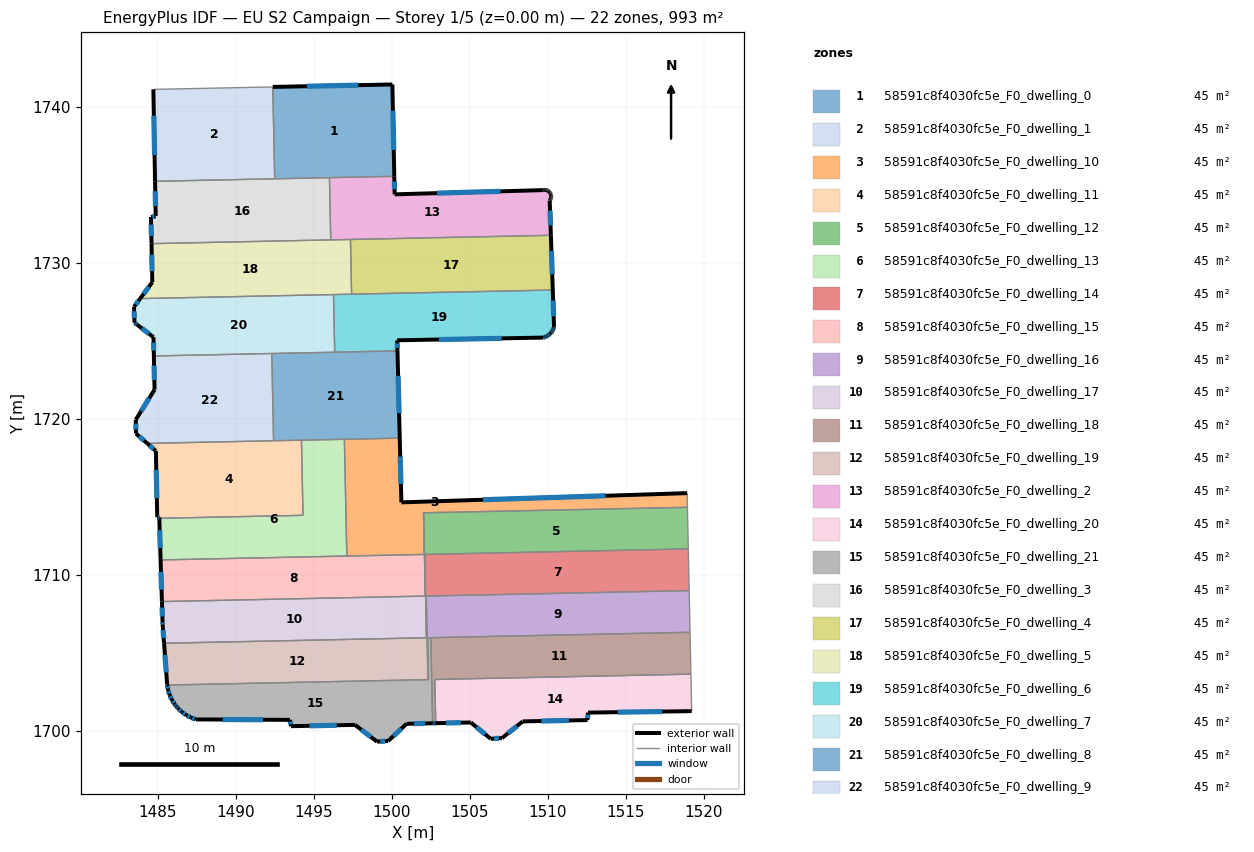
=== STOREY PLAN SPEC (per zone: floor XY polygon, exterior-wall plan segments, windows/doors) ===
zone 1: 58591c8f4030fc5e_F0_dwelling_0  (45.2 m²)
  floor: (1500.02, 1741.45) (1500.15, 1735.56) (1492.48, 1735.40) (1492.36, 1741.29)
  exterior wall: (1500.02, 1741.45) – (1492.36, 1741.29)  [7.7 m]
    window: (1497.83, 1741.40) – (1494.55, 1741.33)  [4.2 m²]
  exterior wall: (1500.15, 1735.56) – (1500.02, 1741.45)  [5.9 m]
    window: (1500.11, 1737.24) – (1500.06, 1739.76)  [3.2 m²]
  interior walls: 3
zone 2: 58591c8f4030fc5e_F0_dwelling_1  (45.2 m²)
  floor: (1492.36, 1741.29) (1492.48, 1735.40) (1484.81, 1735.24) (1484.70, 1741.13)
  exterior wall: (1484.70, 1741.13) – (1484.81, 1735.24)  [5.9 m]
    window: (1484.73, 1739.45) – (1484.78, 1736.92)  [3.2 m²]
  interior walls: 3
zone 3: 58591c8f4030fc5e_F0_dwelling_10  (45.1 m²)
  floor: (1518.92, 1715.25) (1518.94, 1714.34) (1502.02, 1713.99) (1502.07, 1711.32) (1497.10, 1711.22) (1496.95, 1718.70) (1500.50, 1718.78) (1500.60, 1714.66)
  exterior wall: (1518.92, 1715.25) – (1500.60, 1714.66)  [18.3 m]
    window: (1513.69, 1715.08) – (1505.84, 1714.83)  [10.1 m²]
  exterior wall: (1500.60, 1714.66) – (1500.50, 1718.78)  [4.1 m]
    window: (1500.57, 1715.83) – (1500.53, 1717.60)  [2.3 m²]
  interior walls: 6
zone 4: 58591c8f4030fc5e_F0_dwelling_11  (45.1 m²)
  floor: (1494.20, 1718.64) (1494.30, 1713.83) (1485.09, 1713.64) (1485.08, 1713.70) (1484.95, 1713.71) (1484.86, 1717.95) (1484.31, 1718.44)
  exterior wall: (1485.08, 1713.70) – (1485.09, 1713.64)  [0.1 m]
  exterior wall: (1484.95, 1713.71) – (1485.08, 1713.70)  [0.1 m]
    window: (1484.99, 1713.71) – (1485.05, 1713.70)  [0.1 m²]
  exterior wall: (1484.86, 1717.95) – (1484.95, 1713.71)  [4.2 m]
    window: (1484.89, 1716.74) – (1484.93, 1714.92)  [2.3 m²]
  exterior wall: (1484.31, 1718.44) – (1484.86, 1717.95)  [0.7 m]
    window: (1484.47, 1718.30) – (1484.70, 1718.09)  [0.4 m²]
  interior walls: 4
zone 5: 58591c8f4030fc5e_F0_dwelling_12  (45.1 m²)
  floor: (1518.94, 1714.34) (1518.99, 1711.67) (1502.09, 1711.32) (1502.14, 1708.65) (1502.03, 1713.99)
  interior walls: 6
zone 6: 58591c8f4030fc5e_F0_dwelling_13  (45.2 m²)
  floor: (1496.95, 1718.70) (1497.10, 1711.22) (1485.17, 1710.97) (1485.09, 1713.64) (1494.30, 1713.83) (1494.20, 1718.64)
  exterior wall: (1485.09, 1713.64) – (1485.17, 1710.97)  [2.7 m]
    window: (1485.11, 1712.87) – (1485.14, 1711.73)  [1.5 m²]
  interior walls: 5
zone 7: 58591c8f4030fc5e_F0_dwelling_14  (45.1 m²)
  floor: (1518.99, 1711.67) (1519.05, 1709.00) (1502.20, 1708.65) (1502.16, 1708.65) (1502.22, 1705.98) (1502.10, 1711.32)
  interior walls: 6
zone 8: 58591c8f4030fc5e_F0_dwelling_15  (45.1 m²)
  floor: (1502.02, 1713.99) (1502.14, 1708.65) (1485.25, 1708.30) (1485.17, 1710.97) (1502.07, 1711.32)
  exterior wall: (1485.17, 1710.97) – (1485.25, 1708.30)  [2.7 m]
    window: (1485.19, 1710.21) – (1485.23, 1709.06)  [1.5 m²]
  interior walls: 5
zone 9: 58591c8f4030fc5e_F0_dwelling_16  (45.2 m²)
  floor: (1519.05, 1709.00) (1519.10, 1706.33) (1502.28, 1705.98) (1502.34, 1703.30) (1502.31, 1703.30) (1502.20, 1708.65)
  interior walls: 7
zone 10: 58591c8f4030fc5e_F0_dwelling_17  (45.2 m²)
  floor: (1502.10, 1711.32) (1502.21, 1705.98) (1485.39, 1705.63) (1485.30, 1706.82) (1485.29, 1706.96) (1485.25, 1708.30) (1502.14, 1708.65) (1502.09, 1711.32)
  exterior wall: (1485.30, 1706.82) – (1485.39, 1705.63)  [1.2 m]
    window: (1485.32, 1706.48) – (1485.36, 1705.97)  [0.7 m²]
  exterior wall: (1485.29, 1706.96) – (1485.30, 1706.82)  [0.1 m]
    window: (1485.29, 1706.92) – (1485.30, 1706.86)  [0.1 m²]
  exterior wall: (1485.25, 1708.30) – (1485.29, 1706.96)  [1.3 m]
    window: (1485.26, 1707.92) – (1485.28, 1707.35)  [0.7 m²]
  interior walls: 5
zone 11: 58591c8f4030fc5e_F0_dwelling_18  (45.2 m²)
  floor: (1519.10, 1706.33) (1519.16, 1703.65) (1502.74, 1703.30) (1502.80, 1700.50) (1502.60, 1700.50) (1502.49, 1705.98)
  exterior wall: (1502.60, 1700.50) – (1502.80, 1700.50)  [0.2 m]
    window: (1502.66, 1700.50) – (1502.75, 1700.50)  [0.1 m²]
  interior walls: 5
zone 12: 58591c8f4030fc5e_F0_dwelling_19  (45.2 m²)
  floor: (1502.20, 1708.65) (1502.31, 1703.30) (1485.59, 1702.95) (1485.59, 1702.98) (1485.59, 1703.01) (1485.39, 1705.63) (1502.22, 1705.98) (1502.16, 1708.65)
  exterior wall: (1485.59, 1702.98) – (1485.59, 1702.95)  [0.0 m]
  exterior wall: (1485.59, 1703.01) – (1485.59, 1702.98)  [0.0 m]
  exterior wall: (1485.39, 1705.63) – (1485.59, 1703.01)  [2.6 m]
    window: (1485.44, 1704.88) – (1485.53, 1703.76)  [1.4 m²]
  interior walls: 5
zone 13: 58591c8f4030fc5e_F0_dwelling_2  (45.2 m²)
  floor: (1509.91, 1734.67) (1509.96, 1734.65) (1510.01, 1734.63) (1510.05, 1734.59) (1510.09, 1734.56) (1510.12, 1734.51) (1510.14, 1734.50) (1510.15, 1734.47) (1510.18, 1734.42) (1510.19, 1734.37) (1510.20, 1734.31) (1510.20, 1734.26) (1510.20, 1734.20) (1510.19, 1734.15) (1510.17, 1734.10) (1510.14, 1734.05) (1510.11, 1734.00) (1510.18, 1731.78) (1496.07, 1731.48) (1495.99, 1735.47) (1500.15, 1735.56) (1500.17, 1734.40) (1509.67, 1734.67) (1509.69, 1734.68) (1509.74, 1734.69) (1509.80, 1734.69) (1509.85, 1734.68)
  exterior wall: (1509.67, 1734.67) – (1500.17, 1734.40)  [9.5 m]
    window: (1506.96, 1734.60) – (1502.89, 1734.48)  [5.2 m²]
  exterior wall: (1509.69, 1734.68) – (1509.67, 1734.67)  [0.0 m]
  exterior wall: (1509.74, 1734.69) – (1509.69, 1734.68)  [0.1 m]
  exterior wall: (1509.80, 1734.69) – (1509.74, 1734.69)  [0.1 m]
  exterior wall: (1509.85, 1734.68) – (1509.80, 1734.69)  [0.1 m]
  exterior wall: (1509.91, 1734.67) – (1509.85, 1734.68)  [0.1 m]
  exterior wall: (1509.96, 1734.65) – (1509.91, 1734.67)  [0.1 m]
  exterior wall: (1510.01, 1734.63) – (1509.96, 1734.65)  [0.1 m]
  exterior wall: (1510.05, 1734.59) – (1510.01, 1734.63)  [0.1 m]
  exterior wall: (1510.09, 1734.56) – (1510.05, 1734.59)  [0.1 m]
  exterior wall: (1510.12, 1734.51) – (1510.09, 1734.56)  [0.1 m]
  exterior wall: (1510.14, 1734.50) – (1510.12, 1734.51)  [0.0 m]
  exterior wall: (1510.15, 1734.47) – (1510.14, 1734.50)  [0.0 m]
  exterior wall: (1510.18, 1734.42) – (1510.15, 1734.47)  [0.1 m]
  exterior wall: (1510.19, 1734.37) – (1510.18, 1734.42)  [0.1 m]
  exterior wall: (1510.20, 1734.31) – (1510.19, 1734.37)  [0.1 m]
  exterior wall: (1510.20, 1734.26) – (1510.20, 1734.31)  [0.1 m]
  exterior wall: (1510.20, 1734.20) – (1510.20, 1734.26)  [0.1 m]
  exterior wall: (1510.19, 1734.15) – (1510.20, 1734.20)  [0.1 m]
  exterior wall: (1510.17, 1734.10) – (1510.19, 1734.15)  [0.1 m]
  exterior wall: (1510.14, 1734.05) – (1510.17, 1734.10)  [0.1 m]
  exterior wall: (1510.11, 1734.00) – (1510.14, 1734.05)  [0.1 m]
  exterior wall: (1510.18, 1731.78) – (1510.11, 1734.00)  [2.2 m]
    window: (1510.16, 1732.41) – (1510.13, 1733.37)  [1.2 m²]
  exterior wall: (1500.17, 1734.40) – (1500.15, 1735.56)  [1.2 m]
    window: (1500.16, 1734.73) – (1500.15, 1735.23)  [0.6 m²]
  interior walls: 4
zone 14: 58591c8f4030fc5e_F0_dwelling_20  (45.2 m²)
  floor: (1519.16, 1703.65) (1519.21, 1701.28) (1512.57, 1701.18) (1512.53, 1700.70) (1508.39, 1700.62) (1507.05, 1699.55) (1506.33, 1699.50) (1505.06, 1700.55) (1502.80, 1700.50) (1502.74, 1703.30)
  exterior wall: (1512.57, 1701.18) – (1519.21, 1701.28)  [6.6 m]
    window: (1514.47, 1701.21) – (1517.31, 1701.25)  [3.7 m²]
  exterior wall: (1512.53, 1700.70) – (1512.57, 1701.18)  [0.5 m]
    window: (1512.54, 1700.84) – (1512.56, 1701.05)  [0.3 m²]
  exterior wall: (1508.39, 1700.62) – (1512.53, 1700.70)  [4.1 m]
    window: (1509.57, 1700.64) – (1511.35, 1700.68)  [2.3 m²]
  exterior wall: (1507.05, 1699.55) – (1508.39, 1700.62)  [1.7 m]
    window: (1507.43, 1699.86) – (1508.00, 1700.31)  [0.9 m²]
  exterior wall: (1506.33, 1699.50) – (1507.05, 1699.55)  [0.7 m]
    window: (1506.53, 1699.51) – (1506.85, 1699.54)  [0.4 m²]
  exterior wall: (1505.06, 1700.55) – (1506.33, 1699.50)  [1.6 m]
    window: (1505.42, 1700.25) – (1505.96, 1699.80)  [0.9 m²]
  exterior wall: (1502.80, 1700.50) – (1505.06, 1700.55)  [2.3 m]
    window: (1503.45, 1700.52) – (1504.41, 1700.54)  [1.2 m²]
  interior walls: 3
zone 15: 58591c8f4030fc5e_F0_dwelling_21  (45.2 m²)
  floor: (1502.49, 1705.98) (1502.60, 1700.50) (1500.93, 1700.46) (1499.75, 1699.36) (1499.04, 1699.32) (1497.63, 1700.39) (1493.53, 1700.31) (1493.46, 1700.72) (1487.43, 1700.75) (1487.11, 1700.87) (1486.81, 1701.03) (1486.53, 1701.22) (1486.28, 1701.46) (1486.16, 1701.59) (1486.15, 1701.61) (1486.07, 1701.72) (1485.89, 1702.01) (1485.74, 1702.32) (1485.64, 1702.64) (1485.59, 1702.95) (1502.34, 1703.30) (1502.28, 1705.98)
  exterior wall: (1485.59, 1702.95) – (1485.64, 1702.64)  [0.3 m]
    window: (1485.61, 1702.86) – (1485.63, 1702.73)  [0.2 m²]
  exterior wall: (1500.93, 1700.46) – (1502.60, 1700.50)  [1.7 m]
    window: (1501.41, 1700.47) – (1502.13, 1700.49)  [0.9 m²]
  exterior wall: (1499.75, 1699.36) – (1500.93, 1700.46)  [1.6 m]
    window: (1500.09, 1699.68) – (1500.60, 1700.15)  [0.9 m²]
  exterior wall: (1499.04, 1699.32) – (1499.75, 1699.36)  [0.7 m]
    window: (1499.24, 1699.33) – (1499.55, 1699.35)  [0.4 m²]
  exterior wall: (1497.63, 1700.39) – (1499.04, 1699.32)  [1.8 m]
    window: (1498.03, 1700.09) – (1498.64, 1699.63)  [1.0 m²]
  exterior wall: (1493.53, 1700.31) – (1497.63, 1700.39)  [4.1 m]
    window: (1494.70, 1700.33) – (1496.46, 1700.37)  [2.3 m²]
  exterior wall: (1493.46, 1700.72) – (1493.53, 1700.31)  [0.4 m]
    window: (1493.48, 1700.60) – (1493.51, 1700.43)  [0.2 m²]
  exterior wall: (1487.43, 1700.75) – (1493.46, 1700.72)  [6.0 m]
    window: (1489.15, 1700.74) – (1491.73, 1700.73)  [3.3 m²]
  exterior wall: (1487.11, 1700.87) – (1487.43, 1700.75)  [0.3 m]
    window: (1487.20, 1700.83) – (1487.34, 1700.78)  [0.2 m²]
  exterior wall: (1486.81, 1701.03) – (1487.11, 1700.87)  [0.3 m]
    window: (1486.89, 1700.98) – (1487.02, 1700.91)  [0.2 m²]
  exterior wall: (1486.53, 1701.22) – (1486.81, 1701.03)  [0.3 m]
    window: (1486.61, 1701.17) – (1486.73, 1701.08)  [0.2 m²]
  exterior wall: (1486.28, 1701.46) – (1486.53, 1701.22)  [0.3 m]
    window: (1486.35, 1701.39) – (1486.46, 1701.29)  [0.2 m²]
  exterior wall: (1486.16, 1701.59) – (1486.28, 1701.46)  [0.2 m]
    window: (1486.19, 1701.55) – (1486.25, 1701.49)  [0.1 m²]
  exterior wall: (1486.15, 1701.61) – (1486.16, 1701.59)  [0.0 m]
  exterior wall: (1486.07, 1701.72) – (1486.15, 1701.61)  [0.1 m]
    window: (1486.09, 1701.69) – (1486.13, 1701.64)  [0.1 m²]
  exterior wall: (1485.89, 1702.01) – (1486.07, 1701.72)  [0.3 m]
    window: (1485.94, 1701.92) – (1486.01, 1701.80)  [0.2 m²]
  exterior wall: (1485.74, 1702.32) – (1485.89, 1702.01)  [0.3 m]
    window: (1485.78, 1702.23) – (1485.84, 1702.09)  [0.2 m²]
  exterior wall: (1485.64, 1702.64) – (1485.74, 1702.32)  [0.3 m]
    window: (1485.67, 1702.55) – (1485.72, 1702.41)  [0.2 m²]
  interior walls: 5
zone 16: 58591c8f4030fc5e_F0_dwelling_3  (45.2 m²)
  floor: (1495.99, 1735.47) (1496.07, 1731.48) (1484.59, 1731.24) (1484.55, 1732.95) (1484.85, 1732.99) (1484.85, 1733.01) (1484.81, 1735.24)
  exterior wall: (1484.85, 1733.01) – (1484.85, 1732.99)  [0.0 m]
  exterior wall: (1484.81, 1735.24) – (1484.85, 1733.01)  [2.2 m]
    window: (1484.82, 1734.60) – (1484.84, 1733.65)  [1.2 m²]
  exterior wall: (1484.55, 1732.95) – (1484.59, 1731.24)  [1.7 m]
    window: (1484.56, 1732.47) – (1484.57, 1731.73)  [0.9 m²]
  exterior wall: (1484.85, 1732.99) – (1484.55, 1732.95)  [0.3 m]
    window: (1484.77, 1732.98) – (1484.64, 1732.97)  [0.2 m²]
  interior walls: 4
zone 17: 58591c8f4030fc5e_F0_dwelling_4  (45.2 m²)
  floor: (1510.18, 1731.78) (1510.31, 1728.27) (1497.41, 1728.00) (1497.34, 1731.51)
  exterior wall: (1510.31, 1728.27) – (1510.18, 1731.78)  [3.5 m]
    window: (1510.27, 1729.27) – (1510.22, 1730.78)  [1.9 m²]
  interior walls: 3
zone 18: 58591c8f4030fc5e_F0_dwelling_5  (45.2 m²)
  floor: (1497.34, 1731.51) (1497.41, 1728.00) (1483.85, 1727.72) (1484.64, 1728.77) (1484.59, 1731.24)
  exterior wall: (1484.64, 1728.77) – (1483.85, 1727.72)  [1.3 m]
    window: (1484.41, 1728.47) – (1484.08, 1728.02)  [0.7 m²]
  exterior wall: (1484.59, 1731.24) – (1484.64, 1728.77)  [2.5 m]
    window: (1484.60, 1730.54) – (1484.62, 1729.48)  [1.4 m²]
  interior walls: 5
zone 19: 58591c8f4030fc5e_F0_dwelling_6  (45.2 m²)
  floor: (1510.31, 1728.27) (1510.39, 1725.91) (1510.37, 1725.86) (1510.33, 1725.75) (1510.27, 1725.64) (1510.20, 1725.54) (1510.14, 1725.47) (1510.12, 1725.45) (1510.02, 1725.37) (1509.92, 1725.31) (1509.81, 1725.25) (1509.70, 1725.22) (1500.33, 1725.05) (1500.35, 1724.37) (1496.33, 1724.29) (1496.25, 1727.98)
  exterior wall: (1510.37, 1725.86) – (1510.39, 1725.91)  [0.1 m]
  exterior wall: (1510.33, 1725.75) – (1510.37, 1725.86)  [0.1 m]
    window: (1510.34, 1725.78) – (1510.36, 1725.83)  [0.1 m²]
  exterior wall: (1510.27, 1725.64) – (1510.33, 1725.75)  [0.1 m]
    window: (1510.29, 1725.67) – (1510.31, 1725.71)  [0.1 m²]
  exterior wall: (1510.20, 1725.54) – (1510.27, 1725.64)  [0.1 m]
    window: (1510.22, 1725.57) – (1510.25, 1725.61)  [0.1 m²]
  exterior wall: (1510.14, 1725.47) – (1510.20, 1725.54)  [0.1 m]
  exterior wall: (1510.12, 1725.45) – (1510.14, 1725.47)  [0.0 m]
  exterior wall: (1510.02, 1725.37) – (1510.12, 1725.45)  [0.1 m]
    window: (1510.05, 1725.39) – (1510.09, 1725.43)  [0.1 m²]
  exterior wall: (1509.92, 1725.31) – (1510.02, 1725.37)  [0.1 m]
    window: (1509.95, 1725.32) – (1509.99, 1725.35)  [0.1 m²]
  exterior wall: (1509.81, 1725.25) – (1509.92, 1725.31)  [0.1 m]
    window: (1509.84, 1725.27) – (1509.89, 1725.29)  [0.1 m²]
  exterior wall: (1509.70, 1725.22) – (1509.81, 1725.25)  [0.1 m]
    window: (1509.73, 1725.23) – (1509.78, 1725.25)  [0.1 m²]
  exterior wall: (1500.33, 1725.05) – (1509.70, 1725.22)  [9.4 m]
    window: (1503.01, 1725.10) – (1507.03, 1725.17)  [5.2 m²]
  exterior wall: (1500.35, 1724.37) – (1500.33, 1725.05)  [0.7 m]
    window: (1500.35, 1724.56) – (1500.34, 1724.85)  [0.4 m²]
  exterior wall: (1510.39, 1725.91) – (1510.31, 1728.27)  [2.4 m]
    window: (1510.36, 1726.59) – (1510.33, 1727.60)  [1.3 m²]
  interior walls: 4
zone 20: 58591c8f4030fc5e_F0_dwelling_7  (45.2 m²)
  floor: (1496.25, 1727.98) (1496.33, 1724.29) (1484.73, 1724.04) (1484.71, 1725.25) (1483.68, 1726.03) (1483.49, 1726.17) (1483.46, 1727.19) (1483.85, 1727.72)
  exterior wall: (1484.71, 1725.25) – (1484.73, 1724.04)  [1.2 m]
    window: (1484.72, 1724.91) – (1484.73, 1724.39)  [0.7 m²]
  exterior wall: (1483.68, 1726.03) – (1484.71, 1725.25)  [1.3 m]
    window: (1483.98, 1725.81) – (1484.42, 1725.47)  [0.7 m²]
  exterior wall: (1483.49, 1726.17) – (1483.68, 1726.03)  [0.2 m]
    window: (1483.55, 1726.13) – (1483.63, 1726.07)  [0.1 m²]
  exterior wall: (1483.46, 1727.19) – (1483.49, 1726.17)  [1.0 m]
    window: (1483.47, 1726.90) – (1483.48, 1726.47)  [0.6 m²]
  exterior wall: (1483.85, 1727.72) – (1483.46, 1727.19)  [0.7 m]
    window: (1483.74, 1727.57) – (1483.57, 1727.34)  [0.4 m²]
  interior walls: 4
zone 21: 58591c8f4030fc5e_F0_dwelling_8  (45.2 m²)
  floor: (1500.35, 1724.37) (1500.50, 1718.78) (1492.41, 1718.61) (1492.29, 1724.20)
  exterior wall: (1500.50, 1718.78) – (1500.35, 1724.37)  [5.6 m]
    window: (1500.45, 1720.37) – (1500.39, 1722.77)  [3.1 m²]
  interior walls: 6
zone 22: 58591c8f4030fc5e_F0_dwelling_9  (45.2 m²)
  floor: (1492.29, 1724.20) (1492.41, 1718.61) (1484.31, 1718.44) (1483.59, 1719.07) (1483.58, 1719.96) (1484.78, 1721.88) (1484.73, 1724.04)
  exterior wall: (1484.78, 1721.88) – (1483.58, 1719.96)  [2.3 m]
    window: (1484.44, 1721.33) – (1483.92, 1720.51)  [1.2 m²]
  exterior wall: (1484.73, 1724.04) – (1484.78, 1721.88)  [2.2 m]
    window: (1484.75, 1723.43) – (1484.77, 1722.50)  [1.2 m²]
  exterior wall: (1483.59, 1719.07) – (1484.31, 1718.44)  [1.0 m]
    window: (1483.79, 1718.89) – (1484.10, 1718.62)  [0.5 m²]
  exterior wall: (1483.58, 1719.96) – (1483.59, 1719.07)  [0.9 m]
    window: (1483.58, 1719.71) – (1483.58, 1719.32)  [0.5 m²]
  interior walls: 3

=== DERIVED (storey summary) ===
Building: EU S2 Campaign
Storey: 1 of 5  (floor level z = 0.00 m)
Storey gross floor area: 993.4 m²
Zones on this storey: 22
  - 58591c8f4030fc5e_F0_dwelling_0: floor 45.2 m²; exterior wall 13.6 m (40.7 m²); 2 window(s) 7.5 m²; WWR 18.4%
  - 58591c8f4030fc5e_F0_dwelling_1: floor 45.2 m²; exterior wall 5.9 m (17.7 m²); 1 window(s) 3.2 m²; WWR 18.4%
  - 58591c8f4030fc5e_F0_dwelling_10: floor 45.1 m²; exterior wall 22.4 m (67.3 m²); 2 window(s) 12.4 m²; WWR 18.4%
  - 58591c8f4030fc5e_F0_dwelling_11: floor 45.1 m²; exterior wall 5.2 m (15.5 m²); 3 window(s) 2.8 m²; WWR 18.1%
  - 58591c8f4030fc5e_F0_dwelling_12: floor 45.1 m²
  - 58591c8f4030fc5e_F0_dwelling_13: floor 45.2 m²; exterior wall 2.7 m (8.0 m²); 1 window(s) 1.5 m²; WWR 18.4%
  - 58591c8f4030fc5e_F0_dwelling_14: floor 45.1 m²
  - 58591c8f4030fc5e_F0_dwelling_15: floor 45.1 m²; exterior wall 2.7 m (8.0 m²); 1 window(s) 1.5 m²; WWR 18.4%
  - 58591c8f4030fc5e_F0_dwelling_16: floor 45.2 m²
  - 58591c8f4030fc5e_F0_dwelling_17: floor 45.2 m²; exterior wall 2.7 m (8.0 m²); 3 window(s) 1.5 m²; WWR 18.4%
  - 58591c8f4030fc5e_F0_dwelling_18: floor 45.2 m²; exterior wall 0.2 m (0.6 m²); 1 window(s) 0.1 m²; WWR 18.4%
  - 58591c8f4030fc5e_F0_dwelling_19: floor 45.2 m²; exterior wall 2.7 m (8.1 m²); 1 window(s) 1.4 m²; WWR 17.9%
  - 58591c8f4030fc5e_F0_dwelling_2: floor 45.2 m²; exterior wall 13.9 m (41.8 m²); 3 window(s) 7.1 m²; WWR 17.0%
  - 58591c8f4030fc5e_F0_dwelling_20: floor 45.2 m²; exterior wall 17.6 m (52.8 m²); 7 window(s) 9.7 m²; WWR 18.4%
  - 58591c8f4030fc5e_F0_dwelling_21: floor 45.2 m²; exterior wall 19.3 m (58.0 m²); 17 window(s) 10.6 m²; WWR 18.4%
  - 58591c8f4030fc5e_F0_dwelling_3: floor 45.2 m²; exterior wall 4.3 m (12.8 m²); 3 window(s) 2.3 m²; WWR 18.3%
  - 58591c8f4030fc5e_F0_dwelling_4: floor 45.2 m²; exterior wall 3.5 m (10.5 m²); 1 window(s) 1.9 m²; WWR 18.4%
  - 58591c8f4030fc5e_F0_dwelling_5: floor 45.2 m²; exterior wall 3.8 m (11.3 m²); 2 window(s) 2.1 m²; WWR 18.4%
  - 58591c8f4030fc5e_F0_dwelling_6: floor 45.2 m²; exterior wall 13.4 m (40.3 m²); 10 window(s) 7.3 m²; WWR 18.1%
  - 58591c8f4030fc5e_F0_dwelling_7: floor 45.2 m²; exterior wall 4.4 m (13.2 m²); 5 window(s) 2.4 m²; WWR 18.4%
  - 58591c8f4030fc5e_F0_dwelling_8: floor 45.2 m²; exterior wall 5.6 m (16.8 m²); 1 window(s) 3.1 m²; WWR 18.4%
  - 58591c8f4030fc5e_F0_dwelling_9: floor 45.2 m²; exterior wall 6.3 m (18.8 m²); 4 window(s) 3.5 m²; WWR 18.4%
Zone adjacency (shared interzone walls):
  - 58591c8f4030fc5e_F0_dwelling_0 ↔ 58591c8f4030fc5e_F0_dwelling_1
  - 58591c8f4030fc5e_F0_dwelling_0 ↔ 58591c8f4030fc5e_F0_dwelling_2
  - 58591c8f4030fc5e_F0_dwelling_0 ↔ 58591c8f4030fc5e_F0_dwelling_3
  - 58591c8f4030fc5e_F0_dwelling_1 ↔ 58591c8f4030fc5e_F0_dwelling_3
  - 58591c8f4030fc5e_F0_dwelling_10 ↔ 58591c8f4030fc5e_F0_dwelling_12
  - 58591c8f4030fc5e_F0_dwelling_10 ↔ 58591c8f4030fc5e_F0_dwelling_13
  - 58591c8f4030fc5e_F0_dwelling_10 ↔ 58591c8f4030fc5e_F0_dwelling_15
  - 58591c8f4030fc5e_F0_dwelling_10 ↔ 58591c8f4030fc5e_F0_dwelling_8
  - 58591c8f4030fc5e_F0_dwelling_11 ↔ 58591c8f4030fc5e_F0_dwelling_13
  - 58591c8f4030fc5e_F0_dwelling_11 ↔ 58591c8f4030fc5e_F0_dwelling_8
  - 58591c8f4030fc5e_F0_dwelling_11 ↔ 58591c8f4030fc5e_F0_dwelling_9
  - 58591c8f4030fc5e_F0_dwelling_12 ↔ 58591c8f4030fc5e_F0_dwelling_14
  - 58591c8f4030fc5e_F0_dwelling_12 ↔ 58591c8f4030fc5e_F0_dwelling_15
  - 58591c8f4030fc5e_F0_dwelling_12 ↔ 58591c8f4030fc5e_F0_dwelling_17
  - 58591c8f4030fc5e_F0_dwelling_13 ↔ 58591c8f4030fc5e_F0_dwelling_15
  - 58591c8f4030fc5e_F0_dwelling_13 ↔ 58591c8f4030fc5e_F0_dwelling_8
  - 58591c8f4030fc5e_F0_dwelling_14 ↔ 58591c8f4030fc5e_F0_dwelling_16
  - 58591c8f4030fc5e_F0_dwelling_14 ↔ 58591c8f4030fc5e_F0_dwelling_17
  - 58591c8f4030fc5e_F0_dwelling_14 ↔ 58591c8f4030fc5e_F0_dwelling_19
  - 58591c8f4030fc5e_F0_dwelling_15 ↔ 58591c8f4030fc5e_F0_dwelling_17
  - 58591c8f4030fc5e_F0_dwelling_16 ↔ 58591c8f4030fc5e_F0_dwelling_18
  - 58591c8f4030fc5e_F0_dwelling_16 ↔ 58591c8f4030fc5e_F0_dwelling_19
  - 58591c8f4030fc5e_F0_dwelling_16 ↔ 58591c8f4030fc5e_F0_dwelling_21
  - 58591c8f4030fc5e_F0_dwelling_17 ↔ 58591c8f4030fc5e_F0_dwelling_19
  - 58591c8f4030fc5e_F0_dwelling_18 ↔ 58591c8f4030fc5e_F0_dwelling_20
  - 58591c8f4030fc5e_F0_dwelling_18 ↔ 58591c8f4030fc5e_F0_dwelling_21
  - 58591c8f4030fc5e_F0_dwelling_19 ↔ 58591c8f4030fc5e_F0_dwelling_21
  - 58591c8f4030fc5e_F0_dwelling_2 ↔ 58591c8f4030fc5e_F0_dwelling_3
  - 58591c8f4030fc5e_F0_dwelling_2 ↔ 58591c8f4030fc5e_F0_dwelling_4
  - 58591c8f4030fc5e_F0_dwelling_2 ↔ 58591c8f4030fc5e_F0_dwelling_5
  - 58591c8f4030fc5e_F0_dwelling_3 ↔ 58591c8f4030fc5e_F0_dwelling_5
  - 58591c8f4030fc5e_F0_dwelling_4 ↔ 58591c8f4030fc5e_F0_dwelling_5
  - 58591c8f4030fc5e_F0_dwelling_4 ↔ 58591c8f4030fc5e_F0_dwelling_6
  - 58591c8f4030fc5e_F0_dwelling_5 ↔ 58591c8f4030fc5e_F0_dwelling_6
  - 58591c8f4030fc5e_F0_dwelling_5 ↔ 58591c8f4030fc5e_F0_dwelling_7
  - 58591c8f4030fc5e_F0_dwelling_6 ↔ 58591c8f4030fc5e_F0_dwelling_7
  - 58591c8f4030fc5e_F0_dwelling_6 ↔ 58591c8f4030fc5e_F0_dwelling_8
  - 58591c8f4030fc5e_F0_dwelling_7 ↔ 58591c8f4030fc5e_F0_dwelling_8
  - 58591c8f4030fc5e_F0_dwelling_7 ↔ 58591c8f4030fc5e_F0_dwelling_9
  - 58591c8f4030fc5e_F0_dwelling_8 ↔ 58591c8f4030fc5e_F0_dwelling_9